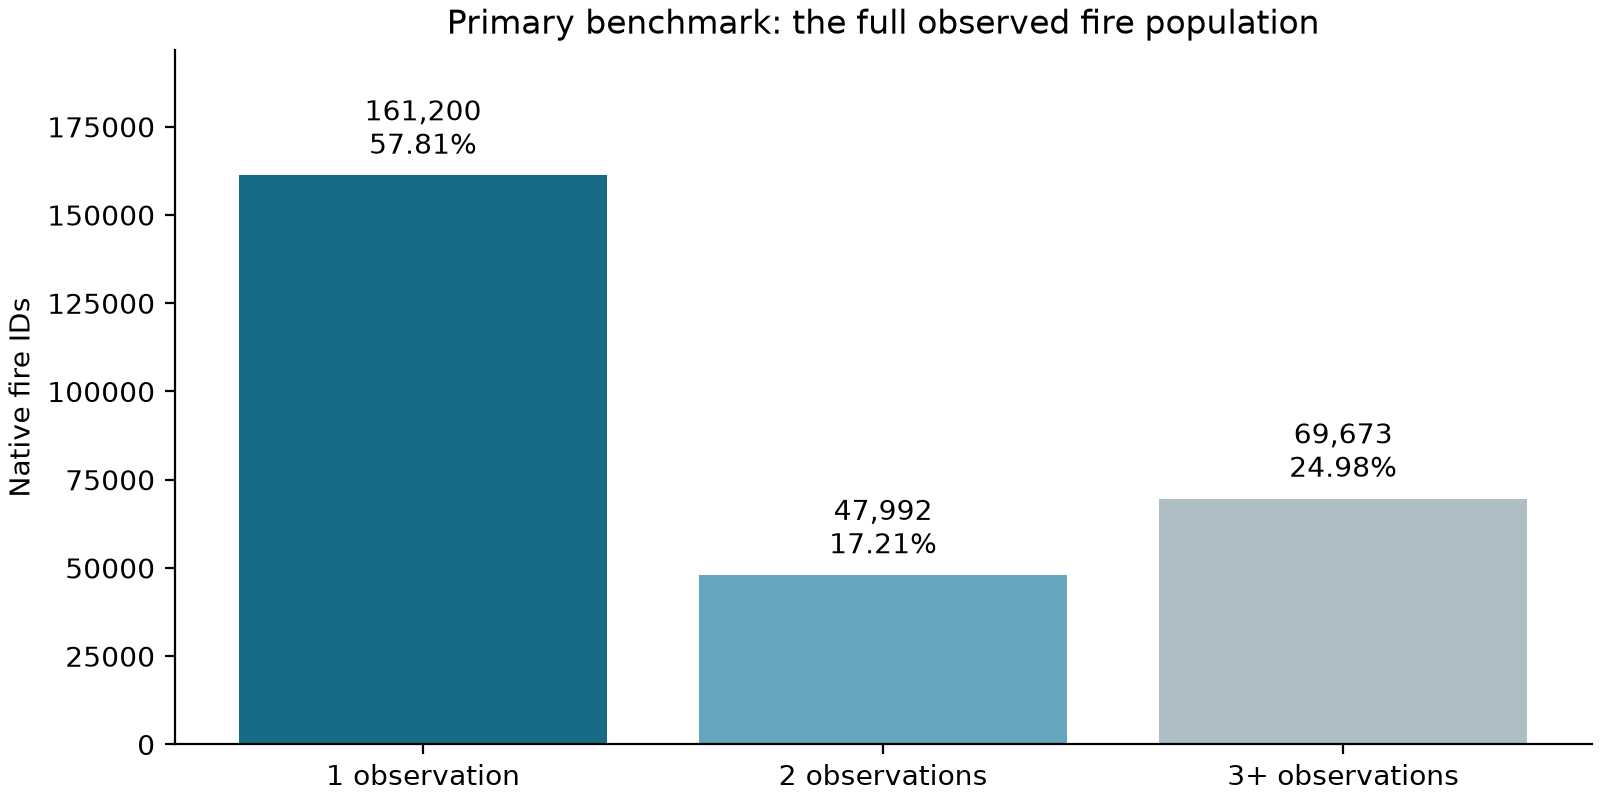

Values plotted in this chart, from the file beside it:
stratum, fires, fraction_of_native_ids, primary_full_population
one_observation, 161200, 0.5781, True
two_observations, 47992, 0.1721, True
three_or_more, 69673, 0.2498, True
